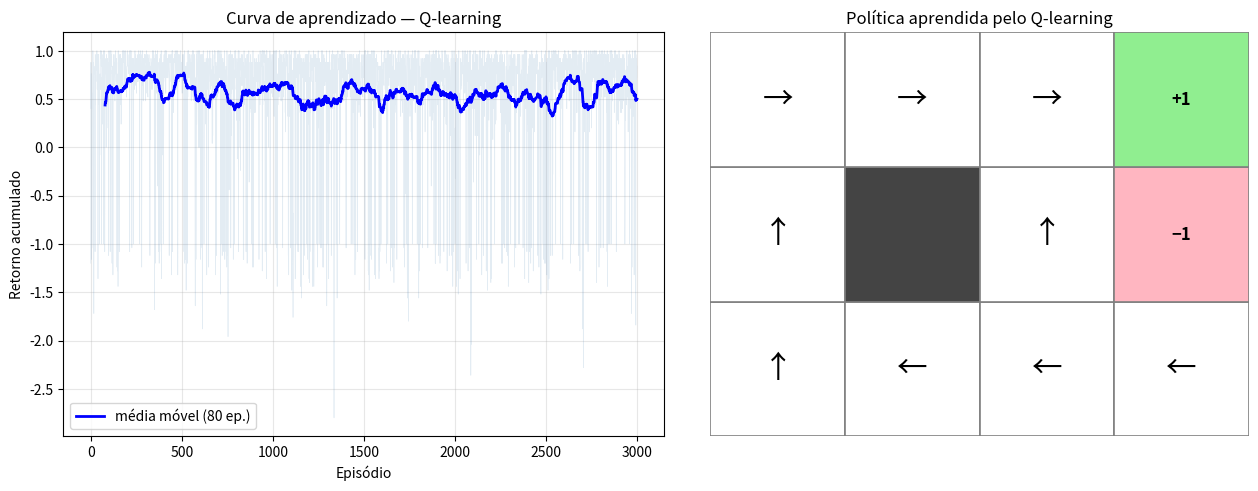

Write Python code to recreate this figure. (Note: this script raises an exception after producing the figure.)
"""
06_qlearning_tabular.py — Seção 5: Q-learning tabular
Mundo Grade 4×3 com transições estocásticas.
Treina Q-learning e exibe:
  • Curva de aprendizado (retorno por episódio)
  • Tabela Q final (linhas = estados, colunas = ações)
  • Política ótima derivada com setas sobre a grade
"""
import random
import numpy as np
import matplotlib.pyplot as plt
from collections import defaultdict

# ── Mundo Grade 4×3 ──────────────────────────────────────────
ESTADOS  = sorted({(c, r) for c in range(1, 5)
                   for r in range(1, 4)} - {(2, 2)})
NAO_T    = [s for s in ESTADOS if s not in ((4, 3), (4, 2))]
T_POS, T_NEG = (4, 3), (4, 2)
ACOES    = ['N', 'S', 'L', 'O']
DELTA    = {'N': (0, 1), 'S': (0, -1), 'L': (1, 0), 'O': (-1, 0)}
PERP     = {'N': ('O', 'L'), 'S': ('L', 'O'), 'L': ('N', 'S'), 'O': ('S', 'N')}

def mover(s, a):
    c, r = s; dc, dr = DELTA[a]
    s2 = (c + dc, r + dr)
    return s2 if s2 in ESTADOS else s

def amostrar(s, a):
    ae, ad = PERP[a]
    return random.choices(
        [mover(s, a), mover(s, ae), mover(s, ad)],
        weights=[0.8, 0.1, 0.1])[0]

def recomp(s):
    return {T_POS: +1.0, T_NEG: -1.0}.get(s, -0.04)

# ── Q-learning ────────────────────────────────────────────────
def qlearning(n_ep=3000, alpha=0.3, gamma=0.9, eps=0.2, seed=0):
    random.seed(seed)
    Q = defaultdict(float)
    retornos = []
    for _ in range(n_ep):
        s = random.choice(NAO_T)
        G = 0.0
        for _ in range(150):
            if s in (T_POS, T_NEG): break
            a = (random.choice(ACOES) if random.random() < eps
                 else max(ACOES, key=lambda x: Q[(s, x)]))
            s2 = amostrar(s, a)
            r  = recomp(s2)
            G += r
            max_q2 = max(Q[(s2, x)] for x in ACOES)
            delta  = r + gamma * max_q2 - Q[(s, a)]
            Q[(s, a)] += alpha * delta
            s = s2
        retornos.append(G)
    return Q, retornos

Q, retornos = qlearning()

# ── Derivar política ──────────────────────────────────────────
SETA     = {'N': '↑', 'S': '↓', 'L': '→', 'O': '←'}
politica = {s: max(ACOES, key=lambda a: Q[(s, a)]) for s in NAO_T}

print("=" * 56)
print("  Q-learning Tabular — Mundo Grade 4×3")
print("=" * 56)
print("\n  Política aprendida:")
for row in range(3, 0, -1):
    linha = f"  lin{row}  "
    for col in range(1, 5):
        s = (col, row)
        if   s == (2, 2):  linha += "  ██  "
        elif s == T_POS:   linha += " [+1] "
        elif s == T_NEG:   linha += " [-1] "
        else:              linha += f"  {SETA[politica[s]]}   "
    print(linha)

print("\n  Tabela Q (amostra de estados, melhor ação destacada):")
print(f"  {'Estado':>8}  {'N':>7}  {'S':>7}  {'L':>7}  {'O':>7}  Melhor")
print("  " + "─" * 52)
for s in [(1,1),(1,2),(1,3),(3,1),(3,2),(3,3)]:
    vals = {a: Q[(s, a)] for a in ACOES}
    mel  = max(ACOES, key=lambda a: vals[a])
    print(f"  {str(s):>8}  " +
          "  ".join(f"{vals[a]:>7.4f}" for a in ACOES) +
          f"  {mel}")

# ── Gráfico ───────────────────────────────────────────────────
fig, axes = plt.subplots(1, 2, figsize=(13, 5))

# Curva de aprendizado
ax = axes[0]
w = 80
ma = np.convolve(retornos, np.ones(w) / w, mode='valid')
ax.plot(retornos, alpha=0.15, color='steelblue', lw=0.5)
ax.plot(range(w - 1, len(retornos)), ma, color='blue', lw=2,
        label=f'média móvel ({w} ep.)')
ax.set_xlabel('Episódio'); ax.set_ylabel('Retorno acumulado')
ax.set_title('Curva de aprendizado — Q-learning')
ax.legend(); ax.grid(True, alpha=0.3)

# Grade com política
ax2 = axes[1]
ax2.set_xlim(0.5, 4.5); ax2.set_ylim(0.5, 3.5)
ax2.set_aspect('equal'); ax2.axis('off')
ax2.set_title('Política aprendida pelo Q-learning')
for col in range(1, 5):
    for row in range(1, 4):
        s = (col, row)
        fc = ('#444'    if s == (2, 2)  else
              '#90EE90' if s == T_POS   else
              '#FFB6C1' if s == T_NEG   else 'white')
        ax2.add_patch(plt.Rectangle((col - .5, row - .5), 1, 1,
                                    ec='gray', fc=fc, lw=1.2))
        if   s == T_POS:  ax2.text(col, row, '+1', ha='center', va='center',
                                   fontsize=12, fontweight='bold')
        elif s == T_NEG:  ax2.text(col, row, '−1', ha='center', va='center',
                                   fontsize=12, fontweight='bold')
        elif s != (2, 2): ax2.text(col, row, SETA[politica[s]],
                                   ha='center', va='center', fontsize=22)

plt.tight_layout()
plt.savefig('/home/claude/ar_exemplos/06_qlearning_tabular.png',
            dpi=130, bbox_inches='tight')
plt.show()
